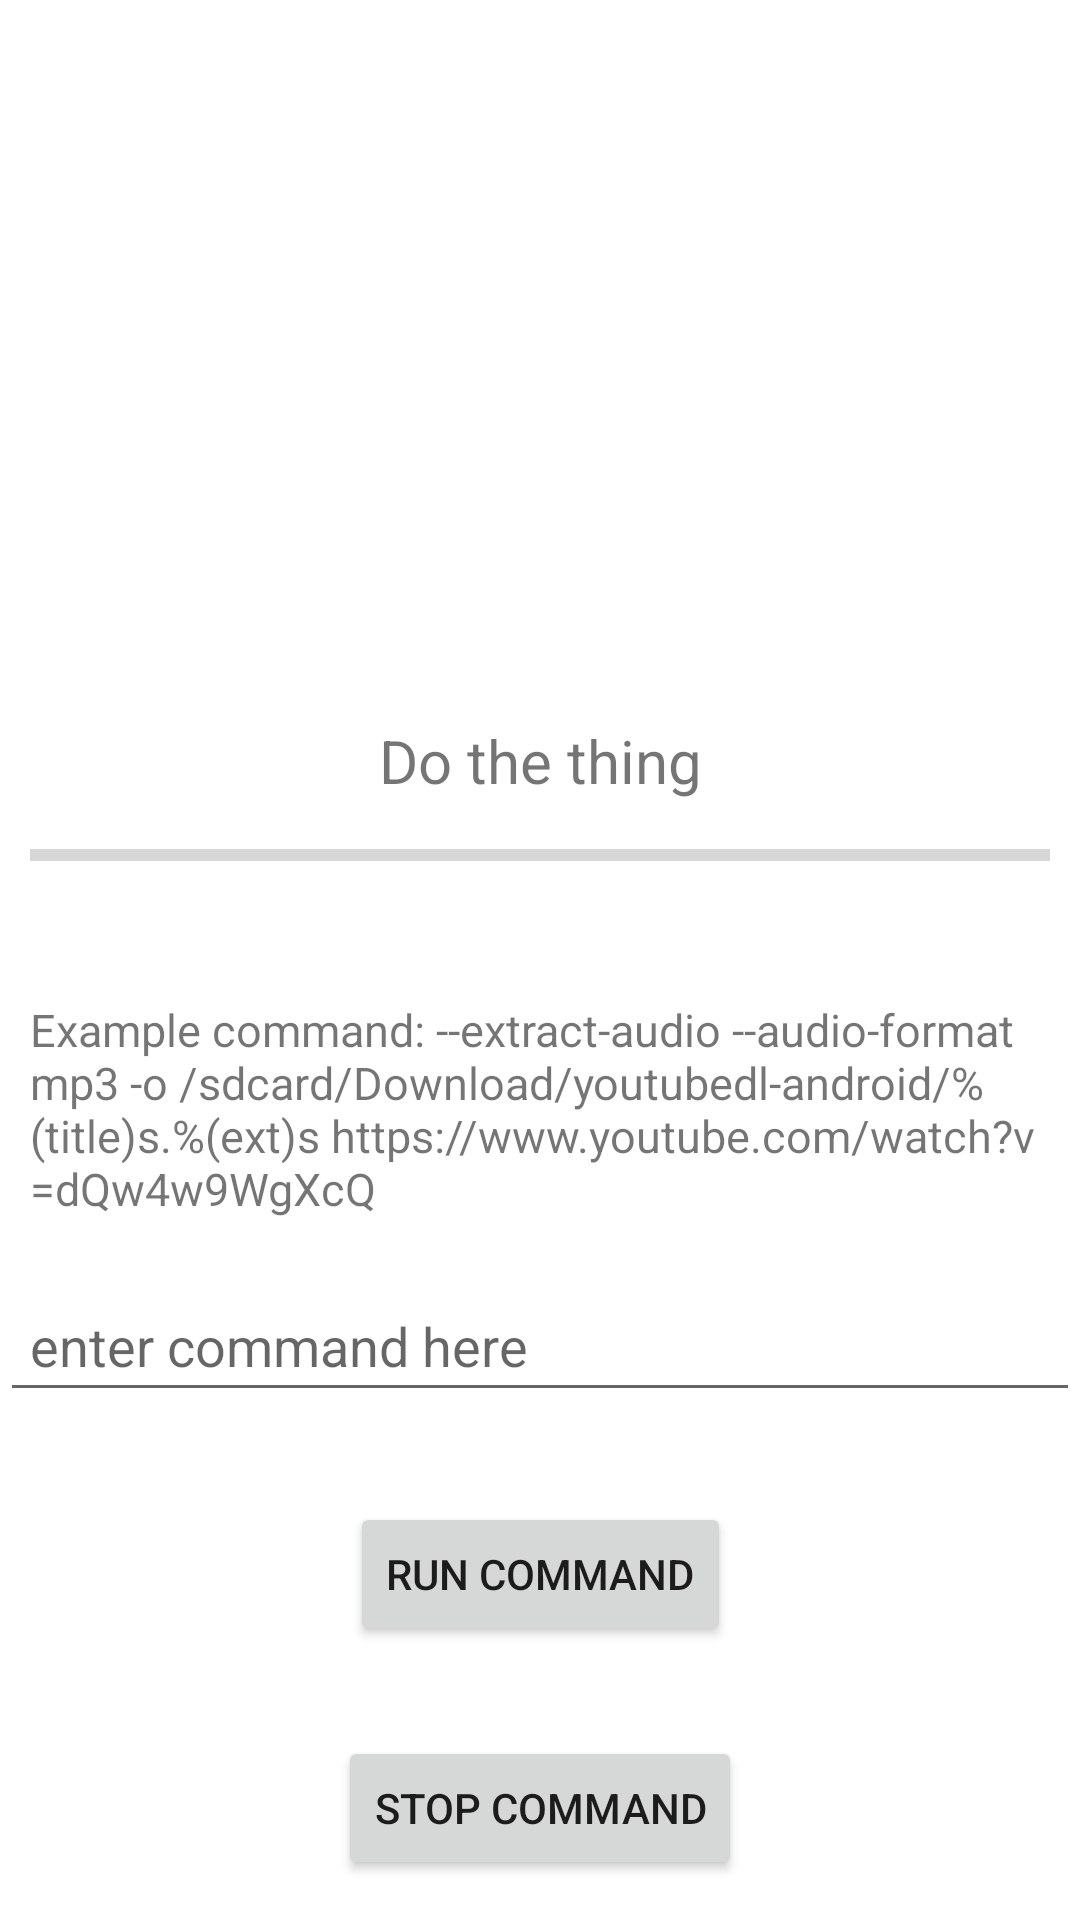

Reconstruct the res/layout file that produces this screen, plus the resources it refers to.
<!-- AndroidManifest.xml: application theme AppTheme -->
<!-- res/layout/activity_command_example.xml -->
<?xml version="1.0" encoding="utf-8"?>
<androidx.core.widget.NestedScrollView xmlns:android="http://schemas.android.com/apk/res/android"
    xmlns:app="http://schemas.android.com/apk/res-auto"
    xmlns:tools="http://schemas.android.com/tools"
    android:layout_width="match_parent"
    android:layout_height="match_parent"
    android:fillViewport="true">

    <androidx.constraintlayout.widget.ConstraintLayout
        android:layout_width="match_parent"
        android:layout_height="match_parent"
        tools:context=".CommandExampleActivity">

        <Button
            android:id="@+id/btn_run_command"
            android:layout_width="wrap_content"
            android:layout_height="wrap_content"
            android:layout_marginTop="30dp"
            android:text="@string/btn_run_command"
            app:layout_constraintEnd_toEndOf="parent"
            app:layout_constraintStart_toStartOf="parent"
            app:layout_constraintTop_toBottomOf="@id/et_command" />

        <Button
            android:id="@+id/btn_stop_download"
            android:layout_width="wrap_content"
            android:layout_height="wrap_content"
            android:layout_marginTop="30dp"
            android:text="@string/btn_stop_command"
            app:layout_constraintEnd_toEndOf="parent"
            app:layout_constraintStart_toStartOf="parent"
            app:layout_constraintTop_toBottomOf="@id/btn_run_command" />

        <EditText
            android:id="@+id/et_command"
            android:layout_width="fill_parent"
            android:layout_height="wrap_content"
            android:layout_marginTop="20dp"
            android:ems="10"
            android:hint="@string/command_hint"
            android:padding="10dp"
            app:layout_constraintEnd_toEndOf="parent"
            app:layout_constraintStart_toStartOf="parent"
            app:layout_constraintTop_toBottomOf="@+id/tv_example_command" />

        <ProgressBar
            android:id="@+id/progress_bar"
            style="?android:attr/progressBarStyleHorizontal"
            android:layout_width="fill_parent"
            android:layout_height="0dp"
            android:padding="10dp"
            app:layout_constraintEnd_toEndOf="parent"
            app:layout_constraintHorizontal_bias="0.0"
            app:layout_constraintStart_toStartOf="parent"
            app:layout_constraintTop_toBottomOf="@+id/tv_status"
            tools:visibility="visible" />

        <TextView
            android:id="@+id/tv_status"
            android:layout_width="wrap_content"
            android:layout_height="wrap_content"
            android:layout_marginTop="30dp"
            android:text="@string/start"
            android:textSize="20sp"
            app:layout_constraintEnd_toEndOf="parent"
            app:layout_constraintStart_toStartOf="parent"
            app:layout_constraintTop_toBottomOf="@+id/tv_command_scroller" />

        <ProgressBar
            android:id="@+id/pb_status"
            android:layout_width="wrap_content"
            android:layout_height="wrap_content"
            android:visibility="gone"
            app:layout_constraintBottom_toBottomOf="parent"
            app:layout_constraintEnd_toEndOf="parent"
            app:layout_constraintStart_toStartOf="parent"
            app:layout_constraintTop_toTopOf="parent"
            tools:visibility="visible" />

        <TextView
            android:id="@+id/tv_example_command"
            android:layout_width="wrap_content"
            android:layout_height="wrap_content"
            android:layout_marginTop="30dp"
            android:paddingLeft="10dp"
            android:paddingRight="10dp"
            android:text="@string/example_command"
            android:textIsSelectable="true"
            android:textSize="15sp"
            app:layout_constraintEnd_toEndOf="parent"
            app:layout_constraintStart_toStartOf="parent"
            app:layout_constraintTop_toBottomOf="@+id/progress_bar" />

        <ScrollView
            android:id="@+id/tv_command_scroller"
            android:layout_width="match_parent"
            android:layout_height="200dp"
            android:layout_marginLeft="10dp"
            android:layout_marginTop="10dp"
            android:layout_marginRight="10dp"
            android:layout_marginBottom="10dp"
            android:nestedScrollingEnabled="true"
            android:scrollbars="vertical"
            android:fadeScrollbars="false"
            app:layout_constraintStart_toStartOf="parent"
            app:layout_constraintTop_toTopOf="parent">

            <TextView
                android:id="@+id/tv_command_output"
                android:layout_width="match_parent"
                android:layout_height="wrap_content"
                android:textIsSelectable="true" />
        </ScrollView>

    </androidx.constraintlayout.widget.ConstraintLayout>
</androidx.core.widget.NestedScrollView>
<!-- resources referenced by this layout -->
<resources>
  <string name="btn_run_command">Run Command</string>
  <string name="btn_stop_command">Stop Command</string>
  <string name="command_hint">enter command here</string>
  <string name="example_command">Example command: --extract-audio --audio-format mp3 -o /sdcard/Download/youtubedl-android/%(title)s.%(ext)s https://www.youtube.com/watch?v=dQw4w9WgXcQ</string>
  <string name="start">Do the thing</string>
</resources>
